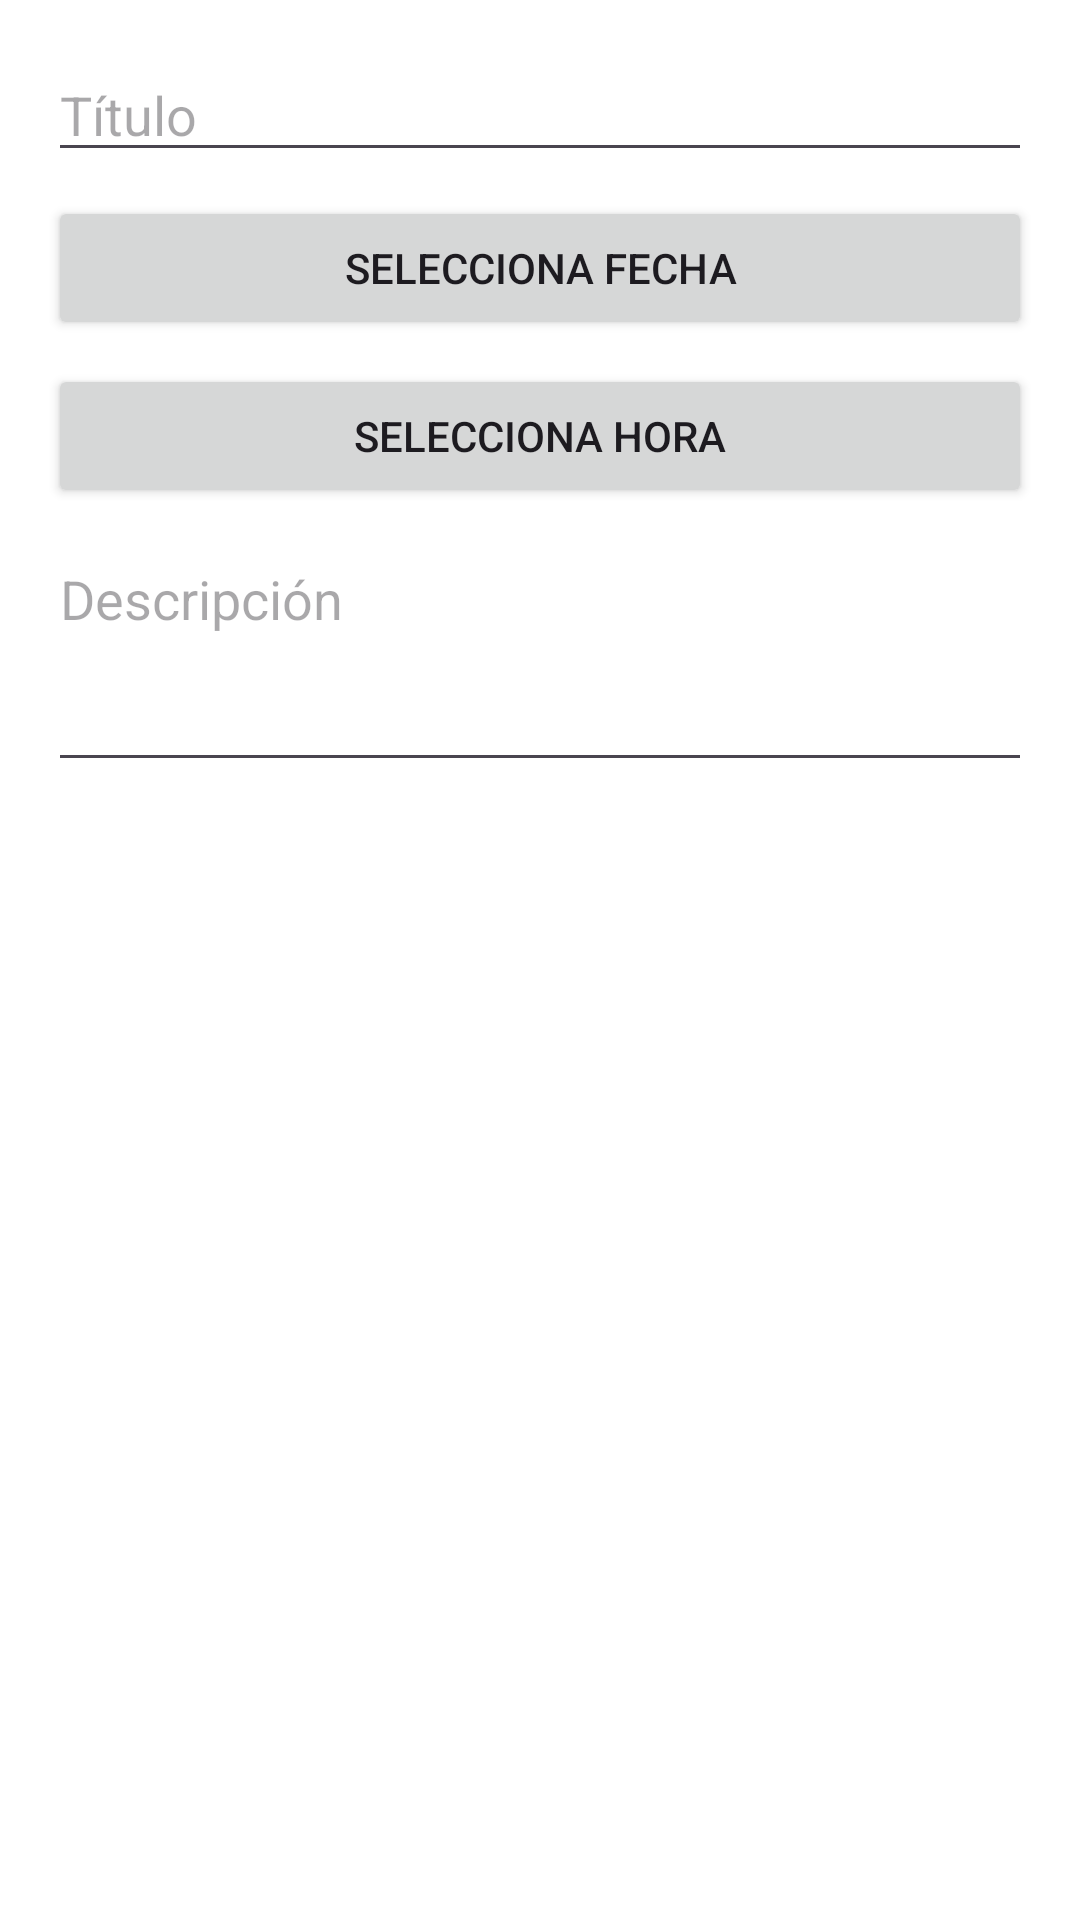

Layout XML and referenced resources for this Android screen:
<!-- AndroidManifest.xml: application theme Theme.DASaplicacion -->
<!-- res/layout/dialog_add_task.xml -->
<?xml version="1.0" encoding="utf-8"?>
<LinearLayout
    xmlns:android="http://schemas.android.com/apk/res/android"
    android:layout_width="match_parent"
    android:layout_height="wrap_content"
    android:orientation="vertical"
    android:padding="16dp"
    android:background="?attr/colorBackground">

    <EditText
        android:id="@+id/et_task_title"
        android:layout_width="match_parent"
        android:layout_height="wrap_content"
        android:hint="@string/task_title_hint" />

    <Button
        android:id="@+id/btn_task_date"
        android:layout_width="match_parent"
        android:layout_height="wrap_content"
        android:text="@string/select_date"
        android:layout_marginTop="8dp"/>

    <Button
        android:id="@+id/btn_task_time"
        android:layout_width="match_parent"
        android:layout_height="wrap_content"
        android:text="@string/select_time"
        android:layout_marginTop="8dp"/>

    <EditText
        android:id="@+id/et_task_description"
        android:layout_width="match_parent"
        android:layout_height="wrap_content"
        android:hint="@string/task_description_hint"
        android:inputType="textMultiLine"
        android:lines="3"
        android:gravity="top"
        android:layout_marginTop="8dp"/>
</LinearLayout>
<!-- resources referenced by this layout -->
<resources>
  <string name="select_date">Selecciona Fecha</string>
  <string name="select_time">Selecciona Hora</string>
  <string name="task_description_hint">Descripción</string>
  <string name="task_title_hint">Título</string>
  <style name="Theme.DASaplicacion" parent="Base.Theme.DASaplicacion" />
  <style name="Base.Theme.DASaplicacion" parent="Theme.Material3.DayNight.NoActionBar">
          
          <item name="android:windowBackground">@color/white</item>
          <item name="colorBackground">@color/white</item>
          <item name="colorOnBackground">@color/black</item>
          <item name="colorSurface">@color/white</item>
          <item name="colorOnSurface">@color/black</item>
          <item name="colorSurfaceVariant">#E0E0E0</item>
      </style>
  <color name="white">#FFFFFFFF</color>
  <color name="black">#FF000000</color>
</resources>
